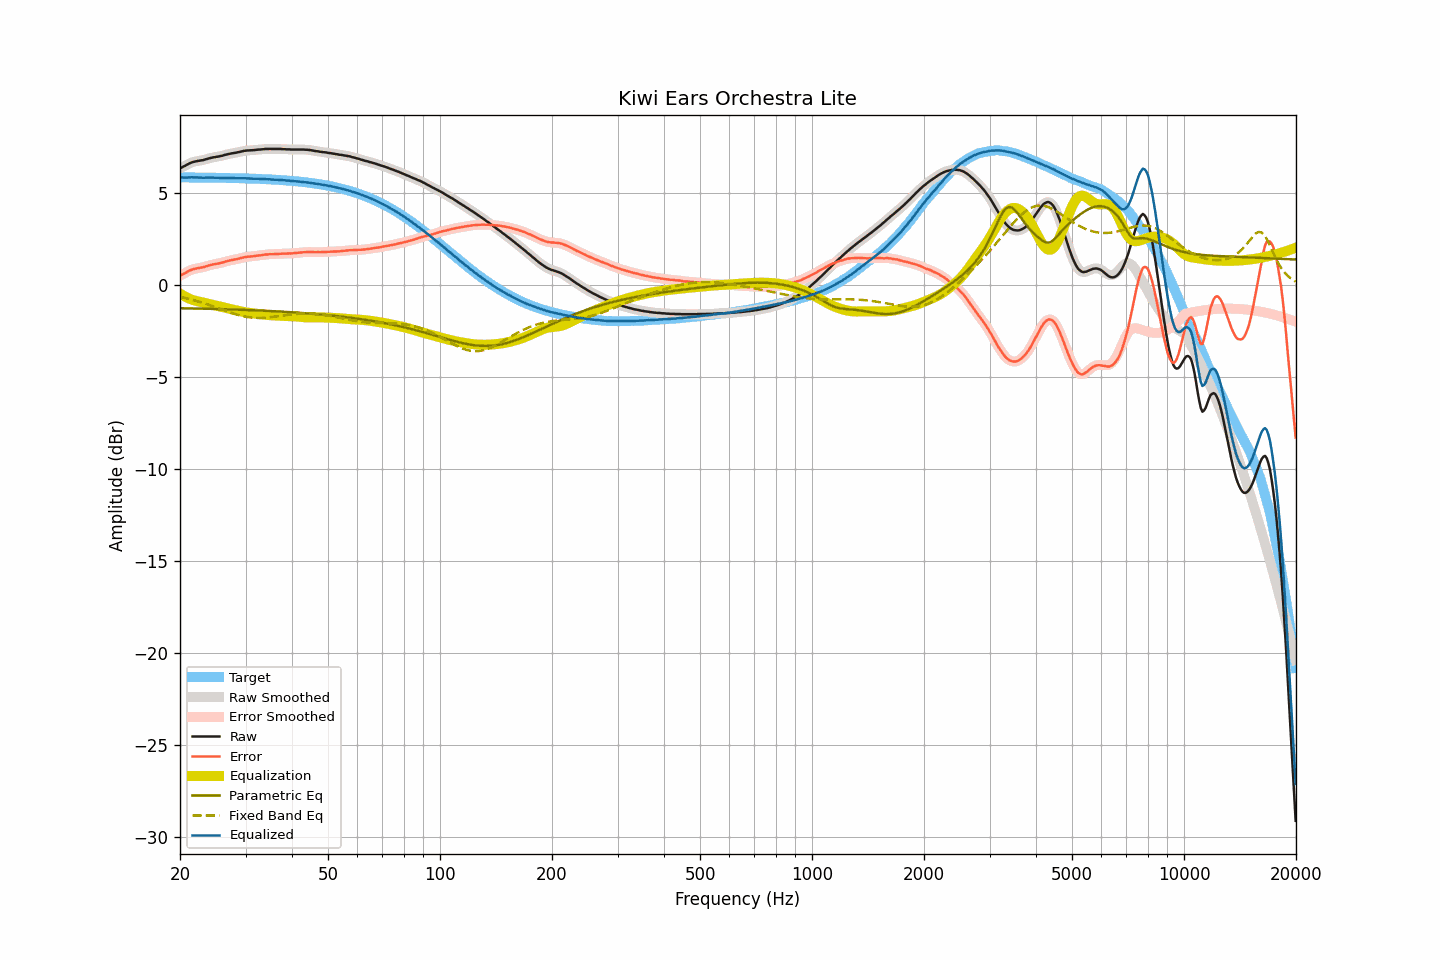

The data file committed next to this chart (first rows):
frequency, raw, smoothed, error, error_smoothed, equalization, parametric_eq, fixed_band_eq, equalized_raw, equalized_smoothed, target
20.00, 6.33, 6.33, 0.49, 0.49, -0.48, -1.28, -0.66, 5.85, 5.84, 5.83
20.20, 6.37, 6.37, 0.53, 0.54, -0.54, -1.28, -0.68, 5.83, 5.83, 5.83
20.40, 6.42, 6.42, 0.58, 0.58, -0.59, -1.28, -0.69, 5.83, 5.83, 5.83
20.61, 6.46, 6.46, 0.62, 0.63, -0.64, -1.28, -0.72, 5.82, 5.82, 5.83
20.81, 6.51, 6.51, 0.68, 0.68, -0.68, -1.28, -0.74, 5.82, 5.82, 5.83
21.02, 6.56, 6.55, 0.73, 0.72, -0.73, -1.28, -0.76, 5.83, 5.83, 5.83
21.23, 6.60, 6.60, 0.77, 0.77, -0.76, -1.29, -0.78, 5.83, 5.84, 5.83
21.44, 6.64, 6.64, 0.81, 0.81, -0.80, -1.29, -0.80, 5.84, 5.84, 5.83
21.66, 6.67, 6.67, 0.84, 0.84, -0.83, -1.29, -0.83, 5.84, 5.84, 5.83
21.87, 6.69, 6.69, 0.86, 0.86, -0.86, -1.29, -0.85, 5.83, 5.83, 5.83
22.09, 6.71, 6.71, 0.88, 0.88, -0.88, -1.29, -0.87, 5.83, 5.83, 5.83
22.31, 6.73, 6.73, 0.90, 0.90, -0.90, -1.30, -0.90, 5.83, 5.83, 5.83
22.54, 6.74, 6.74, 0.91, 0.92, -0.92, -1.30, -0.93, 5.82, 5.82, 5.83
22.76, 6.76, 6.75, 0.93, 0.93, -0.94, -1.30, -0.95, 5.82, 5.82, 5.82
22.99, 6.77, 6.77, 0.94, 0.95, -0.95, -1.30, -0.98, 5.81, 5.82, 5.82
23.22, 6.79, 6.79, 0.97, 0.97, -0.97, -1.30, -1.01, 5.81, 5.82, 5.82
23.45, 6.82, 6.81, 1.00, 0.99, -1.00, -1.30, -1.04, 5.82, 5.82, 5.82
23.69, 6.84, 6.84, 1.02, 1.02, -1.02, -1.31, -1.06, 5.82, 5.82, 5.82
23.92, 6.87, 6.87, 1.05, 1.05, -1.04, -1.31, -1.09, 5.83, 5.82, 5.82
24.16, 6.89, 6.89, 1.07, 1.07, -1.06, -1.31, -1.12, 5.82, 5.82, 5.82
24.40, 6.91, 6.91, 1.09, 1.09, -1.09, -1.31, -1.15, 5.82, 5.82, 5.82
24.65, 6.93, 6.93, 1.11, 1.11, -1.11, -1.32, -1.19, 5.82, 5.82, 5.82
24.89, 6.94, 6.94, 1.12, 1.13, -1.13, -1.32, -1.22, 5.81, 5.82, 5.81
25.14, 6.96, 6.95, 1.14, 1.14, -1.14, -1.32, -1.25, 5.81, 5.81, 5.81
25.39, 6.97, 6.97, 1.16, 1.16, -1.16, -1.32, -1.28, 5.81, 5.81, 5.81
25.65, 6.99, 6.99, 1.18, 1.18, -1.18, -1.32, -1.31, 5.80, 5.80, 5.81
25.91, 7.01, 7.01, 1.20, 1.20, -1.20, -1.33, -1.34, 5.80, 5.80, 5.81
26.16, 7.03, 7.03, 1.22, 1.22, -1.23, -1.33, -1.38, 5.80, 5.81, 5.81
26.43, 7.06, 7.05, 1.25, 1.25, -1.25, -1.33, -1.41, 5.81, 5.81, 5.81
26.69, 7.08, 7.08, 1.27, 1.27, -1.27, -1.33, -1.44, 5.81, 5.81, 5.80
26.96, 7.10, 7.10, 1.30, 1.30, -1.29, -1.34, -1.47, 5.80, 5.81, 5.80
27.23, 7.12, 7.12, 1.32, 1.32, -1.31, -1.34, -1.50, 5.80, 5.80, 5.80
27.50, 7.14, 7.14, 1.34, 1.34, -1.33, -1.34, -1.53, 5.80, 5.80, 5.80
27.77, 7.15, 7.15, 1.35, 1.35, -1.35, -1.35, -1.56, 5.79, 5.80, 5.80
28.05, 7.17, 7.16, 1.37, 1.37, -1.37, -1.35, -1.59, 5.79, 5.79, 5.79
28.33, 7.18, 7.18, 1.39, 1.39, -1.39, -1.35, -1.61, 5.78, 5.79, 5.79
28.62, 7.20, 7.20, 1.41, 1.41, -1.41, -1.35, -1.64, 5.78, 5.78, 5.79
28.90, 7.22, 7.22, 1.43, 1.43, -1.43, -1.36, -1.66, 5.78, 5.78, 5.79
29.19, 7.24, 7.24, 1.45, 1.45, -1.45, -1.36, -1.68, 5.78, 5.79, 5.79
29.48, 7.26, 7.26, 1.47, 1.48, -1.47, -1.36, -1.71, 5.79, 5.79, 5.78
29.78, 7.28, 7.28, 1.50, 1.50, -1.49, -1.37, -1.72, 5.79, 5.79, 5.78
30.08, 7.29, 7.29, 1.51, 1.51, -1.50, -1.37, -1.74, 5.78, 5.78, 5.78
30.38, 7.30, 7.30, 1.52, 1.52, -1.52, -1.37, -1.76, 5.78, 5.78, 5.78
30.68, 7.30, 7.30, 1.53, 1.53, -1.53, -1.38, -1.77, 5.77, 5.77, 5.77
30.99, 7.31, 7.30, 1.54, 1.54, -1.54, -1.38, -1.78, 5.77, 5.77, 5.77
31.30, 7.31, 7.31, 1.54, 1.54, -1.55, -1.38, -1.79, 5.76, 5.76, 5.77
31.61, 7.32, 7.32, 1.55, 1.55, -1.56, -1.39, -1.80, 5.76, 5.76, 5.76
31.93, 7.33, 7.33, 1.57, 1.57, -1.57, -1.39, -1.80, 5.76, 5.76, 5.76
32.24, 7.34, 7.34, 1.58, 1.58, -1.58, -1.39, -1.80, 5.76, 5.76, 5.76
32.57, 7.35, 7.34, 1.59, 1.59, -1.59, -1.40, -1.80, 5.76, 5.75, 5.75
32.89, 7.35, 7.35, 1.60, 1.60, -1.60, -1.40, -1.80, 5.74, 5.75, 5.75
33.22, 7.36, 7.36, 1.61, 1.61, -1.61, -1.41, -1.80, 5.74, 5.74, 5.75
33.55, 7.37, 7.37, 1.63, 1.63, -1.63, -1.41, -1.80, 5.74, 5.74, 5.74
33.89, 7.38, 7.37, 1.64, 1.64, -1.63, -1.41, -1.79, 5.74, 5.74, 5.74
34.23, 7.38, 7.38, 1.64, 1.65, -1.64, -1.42, -1.78, 5.74, 5.74, 5.73
34.57, 7.38, 7.38, 1.65, 1.65, -1.65, -1.42, -1.78, 5.73, 5.73, 5.73
34.92, 7.39, 7.38, 1.66, 1.66, -1.66, -1.43, -1.77, 5.73, 5.73, 5.72
35.27, 7.38, 7.38, 1.66, 1.66, -1.66, -1.43, -1.76, 5.72, 5.72, 5.72
35.62, 7.38, 7.38, 1.66, 1.66, -1.67, -1.44, -1.74, 5.71, 5.71, 5.71
35.97, 7.38, 7.38, 1.67, 1.67, -1.67, -1.44, -1.73, 5.71, 5.71, 5.71
... 635 more rows
